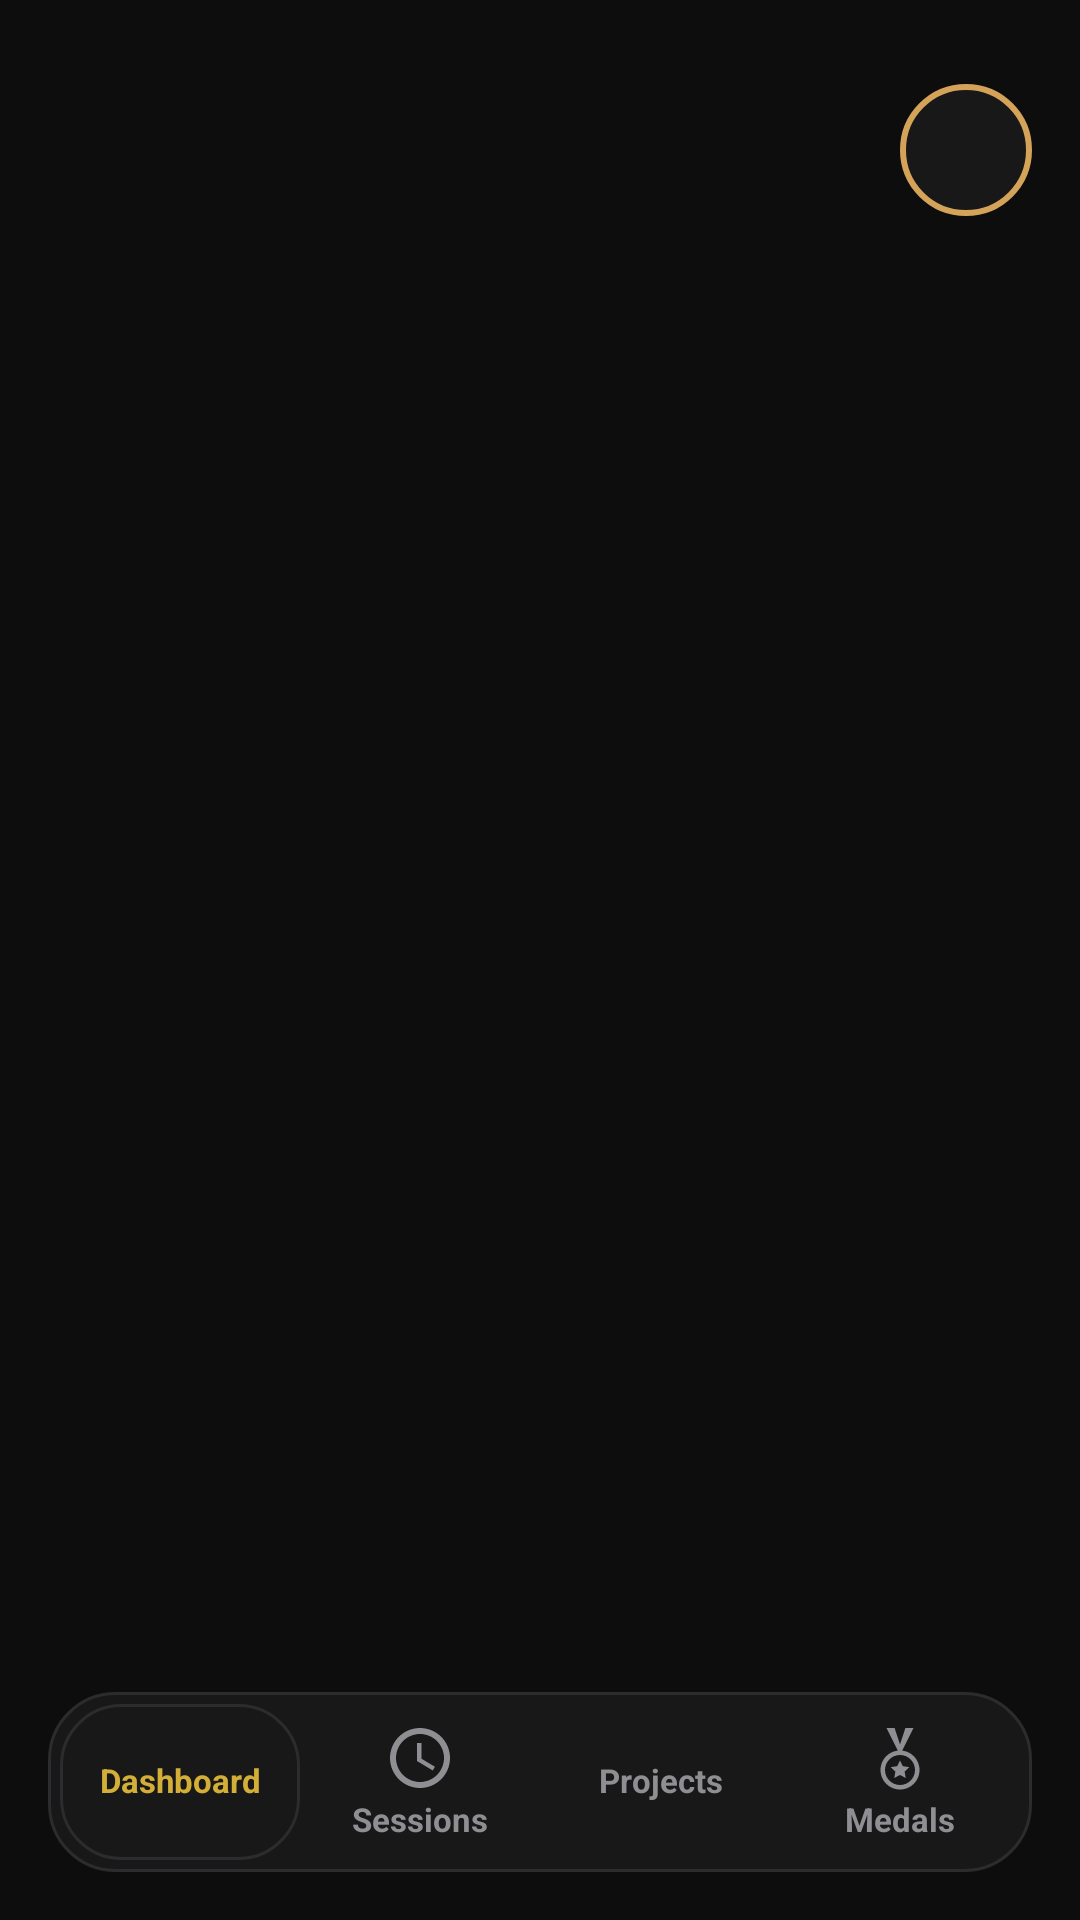

Produce the Android XML layout that renders to this screen, including the resource entries it uses.
<!-- AndroidManifest.xml: application theme Theme.MyApplicationToday -->
<!-- res/layout/activity_main.xml -->
<?xml version="1.0" encoding="utf-8"?>
<RelativeLayout xmlns:android="http://schemas.android.com/apk/res/android"
    xmlns:app="http://schemas.android.com/apk/res-auto"
    android:layout_width="match_parent"
    android:layout_height="match_parent"
    android:background="?attr/appBgColor">

    <FrameLayout
        android:id="@+id/container"
        android:layout_width="match_parent"
        android:layout_height="match_parent"
        android:layout_above="@id/layoutBottomNav" />

    <TextView
        android:id="@+id/profileIcon"
        android:layout_width="44dp"
        android:layout_height="44dp"
        android:layout_alignParentTop="true"
        android:layout_alignParentEnd="true"
        android:layout_marginTop="28dp"
        android:layout_marginEnd="16dp"
        android:background="@drawable/bg_profile_avatar"
        android:contentDescription="@string/profile_settings_title"
        android:gravity="center"
        android:textColor="@color/gold_primary"
        android:textSize="15sp"
        android:textStyle="bold"
        android:clickable="true"
        android:focusable="true"
        android:foreground="?android:attr/selectableItemBackgroundBorderless" />

    <LinearLayout
        android:id="@+id/layoutBottomNav"
        android:layout_width="match_parent"
        android:layout_height="wrap_content"
        android:minHeight="60dp"
        android:layout_alignParentBottom="true"
        android:layout_centerHorizontal="true"
        android:layout_marginHorizontal="16dp"
        android:layout_marginBottom="16dp"
        android:background="@drawable/bg_search_rounded"
        android:gravity="center"
        android:orientation="horizontal"
        android:padding="4dp">

        <TextView
            android:id="@+id/navDashboard"
            android:layout_width="0dp"
            android:layout_height="wrap_content"
            android:layout_weight="1"
            android:minHeight="52dp"
            android:background="@drawable/bg_card_outline"
            android:gravity="center"
            android:includeFontPadding="false"
            android:paddingVertical="6dp"
            android:singleLine="true"
            android:ellipsize="end"
            app:drawableTopCompat="@drawable/ic_dashboard"
            app:drawableTint="@color/gold_primary"
            android:drawablePadding="2dp"
            android:text="Dashboard"
            android:textColor="#D4AF37"
            android:textSize="11sp"
            android:textStyle="bold" />

        <TextView
            android:id="@+id/navSessions"
            android:layout_width="0dp"
            android:layout_height="wrap_content"
            android:layout_weight="1"
            android:minHeight="52dp"
            android:background="@android:color/transparent"
            android:gravity="center"
            android:includeFontPadding="false"
            android:paddingVertical="6dp"
            android:singleLine="true"
            android:ellipsize="end"
            app:drawableTopCompat="@drawable/ic_sessions"
            app:drawableTint="@color/text_light_grey"
            android:drawablePadding="2dp"
            android:text="Sessions"
            android:textColor="#8E8E93"
            android:textSize="11sp"
            android:textStyle="bold" />

        <TextView
            android:id="@+id/navProjects"
            android:layout_width="0dp"
            android:layout_height="wrap_content"
            android:layout_weight="1"
            android:minHeight="52dp"
            android:background="@android:color/transparent"
            android:gravity="center"
            android:includeFontPadding="false"
            android:paddingVertical="6dp"
            android:singleLine="true"
            android:ellipsize="end"
            app:drawableTopCompat="@drawable/ic_projects"
            app:drawableTint="@color/text_light_grey"
            android:drawablePadding="2dp"
            android:text="Projects"
            android:textColor="#8E8E93"
            android:textSize="11sp"
            android:textStyle="bold" />

        <TextView
            android:id="@+id/navAchievements"
            android:layout_width="0dp"
            android:layout_height="wrap_content"
            android:layout_weight="1"
            android:minHeight="52dp"
            android:background="@android:color/transparent"
            android:gravity="center"
            android:includeFontPadding="false"
            android:paddingVertical="6dp"
            android:singleLine="true"
            android:ellipsize="end"
            app:drawableTopCompat="@drawable/ic_medals"
            app:drawableTint="@color/text_light_grey"
            android:drawablePadding="2dp"
            android:text="Medals"
            android:textColor="#8E8E93"
            android:textSize="11sp"
            android:textStyle="bold" />
    </LinearLayout>

</RelativeLayout>
<!-- resources referenced by this layout -->
<resources>
  <color name="gold_primary">#D4A359</color>
  <color name="text_light_grey">#8E8E93</color>
  <!-- drawable bg_card_outline (drawable) -->
  <?xml version="1.0" encoding="utf-8"?>
  <shape xmlns:android="http://schemas.android.com/apk/res/android"
      android:shape="rectangle">
      <solid android:color="?attr/appCardBgColor" />
      <corners android:radius="20dp" />
      <stroke
          android:width="1dp"
          android:color="?attr/appCardStrokeColor" />
  </shape>
  <!-- drawable bg_profile_avatar (drawable) -->
  <?xml version="1.0" encoding="utf-8"?>
  <shape xmlns:android="http://schemas.android.com/apk/res/android"
      android:shape="oval">
      <solid android:color="?attr/appCardBgColor" />
      <stroke
          android:width="2dp"
          android:color="@color/gold_primary" />
      <size
          android:width="48dp"
          android:height="48dp" />
  </shape>
  <!-- drawable bg_search_rounded (drawable) -->
  <?xml version="1.0" encoding="utf-8"?>
  <shape xmlns:android="http://schemas.android.com/apk/res/android">
      <solid android:color="?attr/appCardBgColor" />
      <stroke android:width="1dp" android:color="?attr/appCardStrokeColor" />
      <corners android:radius="22dp" />
  </shape>
  <!-- drawable ic_medals (drawable) -->
  <vector xmlns:android="http://schemas.android.com/apk/res/android"
      android:width="24dp"
      android:height="24dp"
      android:viewportWidth="24"
      android:viewportHeight="24">
      
      <path
          android:fillColor="@android:color/white"
          android:pathData="M12,11 L16.5,2 H13.8 L12,7.5 L10.2,2 H7.5 Z" />
      
      <path
          android:fillColor="@android:color/white"
          android:pathData="M12,9.5 C15.59,9.5 18.5,12.41 18.5,16 C18.5,19.59 15.59,22.5 12,22.5 C8.41,22.5 5.5,19.59 5.5,16 C5.5,12.41 8.41,9.5 12,9.5 Z M12,11 C9.24,11 7,13.24 7,16 C7,18.76 9.24,21 12,21 C14.76,21 17,18.76 17,16 C17,13.24 14.76,11 12,11 Z" />
      
      <path
          android:fillColor="@android:color/white"
          android:pathData="M12,12.8 L12.95,14.73 L15.08,15.04 L13.54,16.54 L13.9,18.66 L12,17.66 L10.1,18.66 L10.46,16.54 L8.92,15.04 L11.05,14.73 Z" />
  </vector>
  <!-- drawable ic_sessions (drawable) -->
  <vector xmlns:android="http://schemas.android.com/apk/res/android"
      android:width="24dp"
      android:height="24dp"
      android:viewportWidth="24"
      android:viewportHeight="24">
      <path
          android:fillColor="@android:color/white"
          android:pathData="M12,2C6.48,2 2,6.48 2,12s4.48,10 10,10 10,-4.48 10,-10S17.52,2 12,2zM12,20c-4.41,0 -8,-3.59 -8,-8s3.59,-8 8,-8 8,3.59 8,8 -3.59,8 -8,8zM12.5,7H11v6l5.25,3.15 0.75,-1.23 -4.5,-2.67z" />
  </vector>
  <string name="profile_settings_title">Profile &amp; Settings</string>
  <style name="Theme.MyApplicationToday" parent="Base.Theme.MyApplicationToday" />
  <style name="Base.Theme.MyApplicationToday" parent="Theme.Metanoia.GoldDark" />
  <style name="Theme.Metanoia.GoldDark" parent="Theme.Material3.Dark.NoActionBar">
          <item name="android:windowBackground">#0D0D0D</item>
          <item name="appBgColor">#0D0D0D</item>
          <item name="appCardBgColor">#181818</item>
          <item name="appCardStrokeColor">#2C2C2E</item>
          <item name="appPrimaryColor">#D4A359</item>
          <item name="appTextColorPrimary">#FFFFFF</item>
          <item name="appTextColorSecondary">#8A8A8E</item>
          <item name="colorPrimary">#D4A359</item>
          <item name="colorSurface">#181818</item>
          <item name="colorOnSurface">#FFFFFF</item>
          <item name="android:textColorPrimary">#FFFFFF</item>
          <item name="android:textColorSecondary">#8A8A8E</item>
      </style>
</resources>
